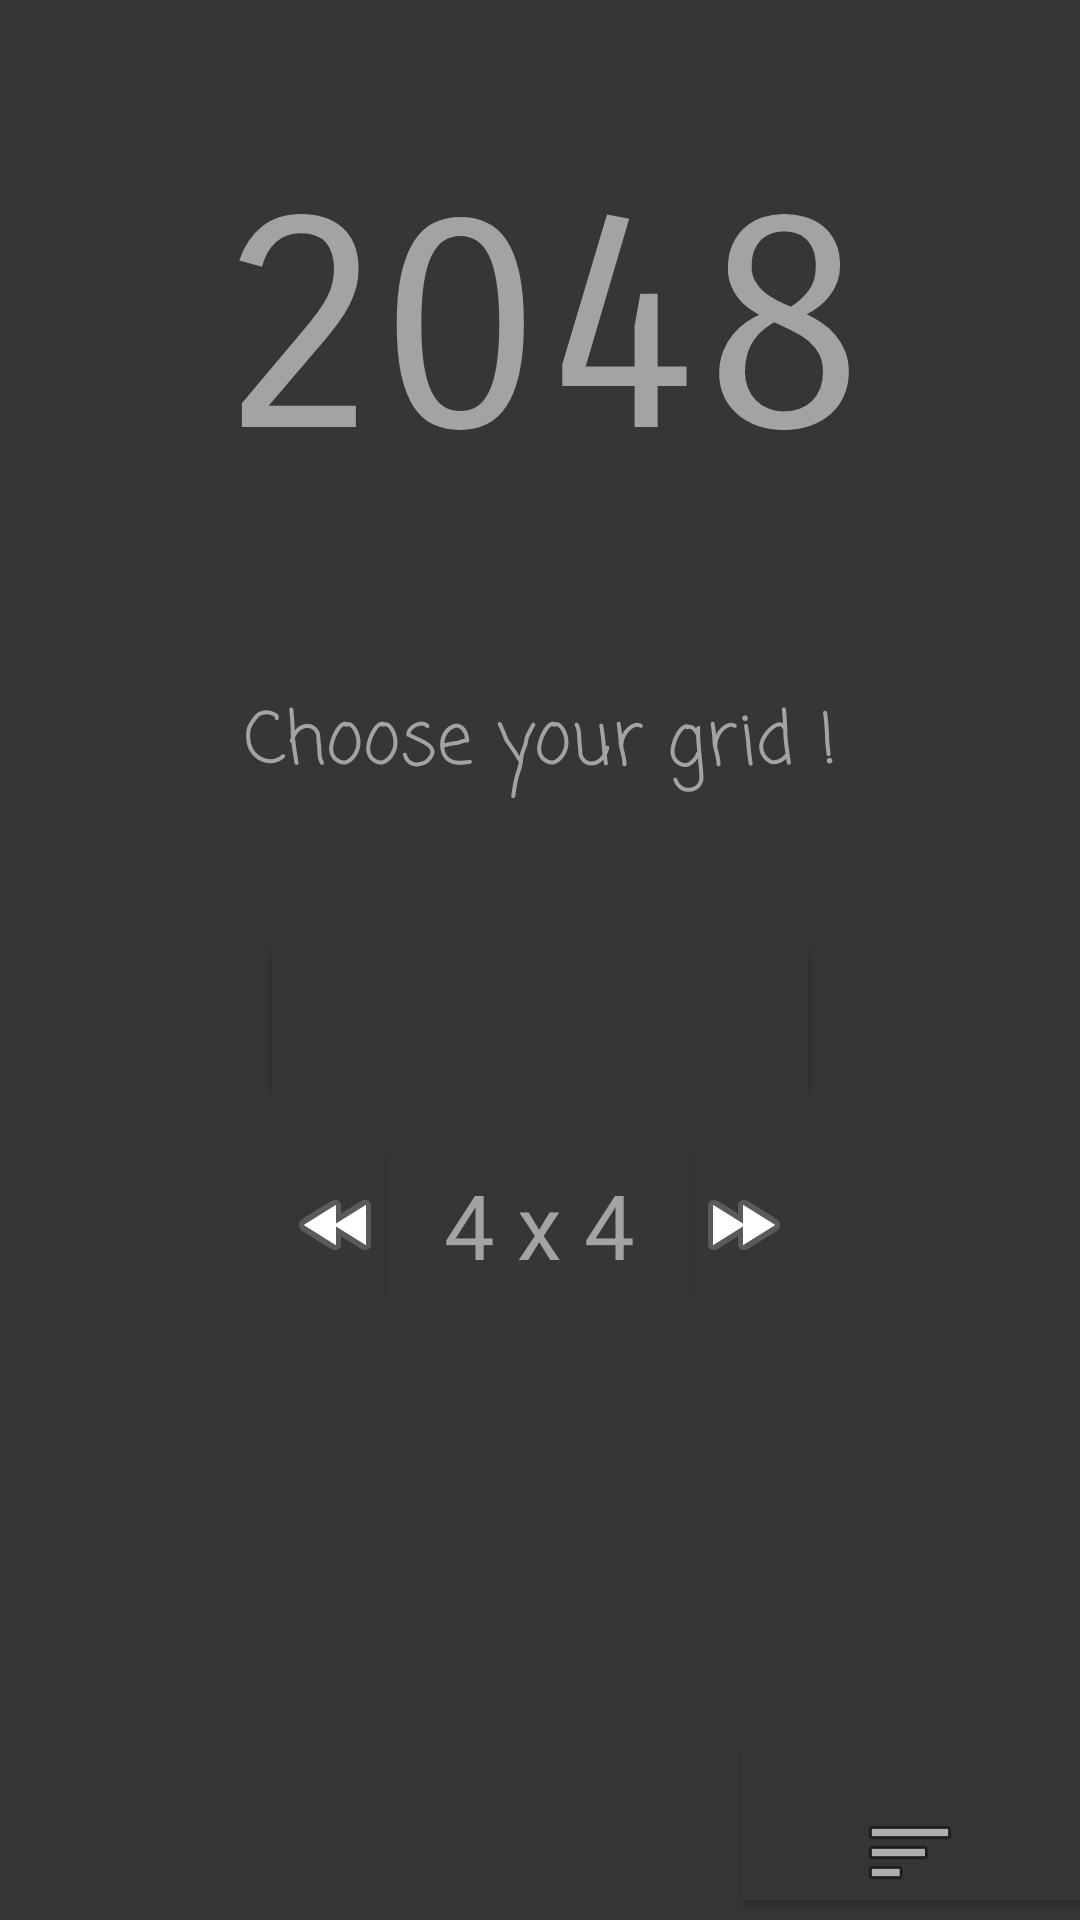

Produce the Android XML layout that renders to this screen, including the resource entries it uses.
<!-- AndroidManifest.xml: application theme AppTheme -->
<!-- res/layout/activity_menu_.xml -->
<?xml version="1.0" encoding="utf-8"?>
<LinearLayout xmlns:android="http://schemas.android.com/apk/res/android"
              android:layout_width="match_parent"
              android:layout_height="match_parent"
              android:background="@color/backgroundColor"
              android:orientation="vertical">

    <TextView
            android:id="@+id/textView"
            android:layout_width="match_parent"
            android:layout_height="wrap_content"
            android:layout_marginTop="50dp"
            android:fontFamily="sans-serif-smallcaps"
            android:text="2048"
            android:textAlignment="center"
            android:textColor="@color/backGridColor"
            android:textSize="100sp"/>

    <TextView
            android:id="@+id/textView9"
            android:layout_width="match_parent"
            android:layout_height="wrap_content"
            android:layout_marginTop="60dp"
            android:fontFamily="casual"
            android:text="Choose your grid !"
            android:textAlignment="center"
            android:textColor="@color/backGridColor"
            android:textSize="24sp"
            android:typeface="monospace"/>

    <LinearLayout
            android:layout_width="match_parent"
            android:layout_height="match_parent"
            android:orientation="vertical"
            android:layout_marginTop="50dp">

        <LinearLayout
                android:layout_width="match_parent"
                android:layout_height="wrap_content"
                android:orientation="horizontal"
                android:layout_marginBottom="20dp">

            <TextView
                    android:id="@+id/textView7"
                    android:layout_width="wrap_content"
                    android:layout_height="wrap_content"
                    android:layout_weight="1"/>

            <Button
                    android:id="@+id/buttonGrid"
                    android:layout_width="wrap_content"
                    android:layout_height="wrap_content"
                    android:layout_weight="1"
                    android:background="@color/backgroundColor"
                    android:drawableBottom="@drawable/ic_launcher_background"/>

            <TextView
                    android:id="@+id/textView8"
                    android:layout_width="wrap_content"
                    android:layout_height="wrap_content"
                    android:layout_weight="1"/>
        </LinearLayout>

        <LinearLayout
                android:layout_width="match_parent"
                android:layout_height="wrap_content"
                android:orientation="horizontal">

            <Button
                    android:id="@+id/button12"
                    android:layout_width="wrap_content"
                    android:layout_height="wrap_content"
                    android:layout_weight="1"
                    android:background="@color/backgroundColor"
                    android:drawableRight="@android:drawable/ic_media_rew"
                    android:textAlignment="textEnd"
                    android:textColor="@color/backGridColor"
                    android:textSize="30sp"/>

            <TextView
                    android:id="@+id/textView6"
                    android:layout_width="wrap_content"
                    android:layout_height="wrap_content"
                    android:layout_weight="1"
                    android:text="4 x 4"
                    android:textAlignment="center"
                    android:textColor="@color/backGridColor"
                    android:textSize="30sp"/>

            <Button
                    android:id="@+id/button13"
                    android:layout_width="wrap_content"
                    android:layout_height="wrap_content"
                    android:layout_weight="1"
                    android:background="@color/backgroundColor"
                    android:drawableLeft="@android:drawable/ic_media_ff"
                    android:textAlignment="textStart"
                    android:textColor="@color/backGridColor"
                    android:textSize="30sp"/>
        </LinearLayout>

        <LinearLayout
                android:layout_width="match_parent"
                android:layout_height="match_parent"
                android:orientation="horizontal"
                android:layout_marginTop="150dp">

            <TextView
                    android:id="@+id/textView10"
                    android:layout_width="wrap_content"
                    android:layout_height="wrap_content"
                    android:layout_weight="10"/>

            <Button
                    android:id="@+id/button21"
                    android:layout_width="wrap_content"
                    android:layout_height="wrap_content"
                    android:layout_weight="1"
                    android:background="@color/backgroundColor"
                    android:drawableBottom="@android:drawable/ic_menu_sort_by_size"/>
        </LinearLayout>

    </LinearLayout>

</LinearLayout>
<!-- resources referenced by this layout -->
<resources>
  <color name="backGridColor">#A3A3A3</color>
  <color name="backgroundColor">#363636</color>
  <style name="AppTheme" parent="Theme.AppCompat.Light.NoActionBar">
          
          <item name="colorPrimary">@color/colorPrimary</item>
          <item name="colorPrimaryDark">@color/colorPrimaryDark</item>
          <item name="colorAccent">@color/colorAccent</item>
      </style>
  <color name="colorPrimary">#008577</color>
  <color name="colorPrimaryDark">#00574B</color>
  <color name="colorAccent">#D81B60</color>
</resources>
